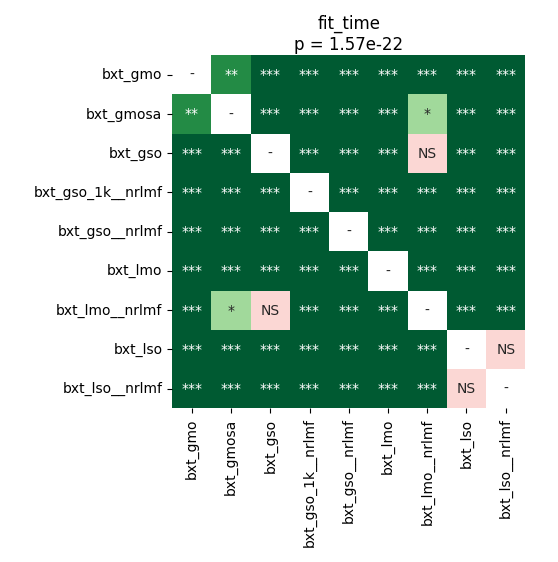

The table this chart was drawn from, first rows:
	bxt_gmo	bxt_gmosa	bxt_gso	bxt_gso_1k__nrlmf	bxt_gso__nrlmf	bxt_lmo	bxt_lmo__nrlmf	bxt_lso	bxt_lso__nrlmf
bxt_gmo	1.0	0.001432	3.5439768145161286e-05	3.5439768145161286e-05	3.5439768145161286e-05	3.5439768145161286e-05	3.5439768145161286e-05	3.5439768145161286e-05	3.5439768145161286e-05
bxt_gmosa	0.001432	1.0	0.0004807	3.5439768145161286e-05	3.5439768145161286e-05	3.5439768145161286e-05	0.04091	3.5439768145161286e-05	3.5439768145161286e-05
bxt_gso	3.5439768145161286e-05	0.0004807	1.0	3.5439768145161286e-05	3.5439768145161286e-05	3.5439768145161286e-05	0.9399	3.5439768145161286e-05	3.5439768145161286e-05
bxt_gso_1k__nrlmf	3.5439768145161286e-05	3.5439768145161286e-05	3.5439768145161286e-05	1.0	3.5439768145161286e-05	3.5439768145161286e-05	3.5439768145161286e-05	3.5439768145161286e-05	3.5439768145161286e-05
bxt_gso__nrlmf	3.5439768145161286e-05	3.5439768145161286e-05	3.5439768145161286e-05	3.5439768145161286e-05	1.0	3.5439768145161286e-05	3.5439768145161286e-05	3.5439768145161286e-05	3.5439768145161286e-05
bxt_lmo	3.5439768145161286e-05	3.5439768145161286e-05	3.5439768145161286e-05	3.5439768145161286e-05	3.5439768145161286e-05	1.0	3.5439768145161286e-05	3.5439768145161286e-05	3.5439768145161286e-05
bxt_lmo__nrlmf	3.5439768145161286e-05	0.04091	0.9399	3.5439768145161286e-05	3.5439768145161286e-05	3.5439768145161286e-05	1.0	3.5439768145161286e-05	3.5439768145161286e-05
bxt_lso	3.5439768145161286e-05	3.5439768145161286e-05	3.5439768145161286e-05	3.5439768145161286e-05	3.5439768145161286e-05	3.5439768145161286e-05	3.5439768145161286e-05	1.0	0.9256
bxt_lso__nrlmf	3.5439768145161286e-05	3.5439768145161286e-05	3.5439768145161286e-05	3.5439768145161286e-05	3.5439768145161286e-05	3.5439768145161286e-05	3.5439768145161286e-05	0.9256	1.0
